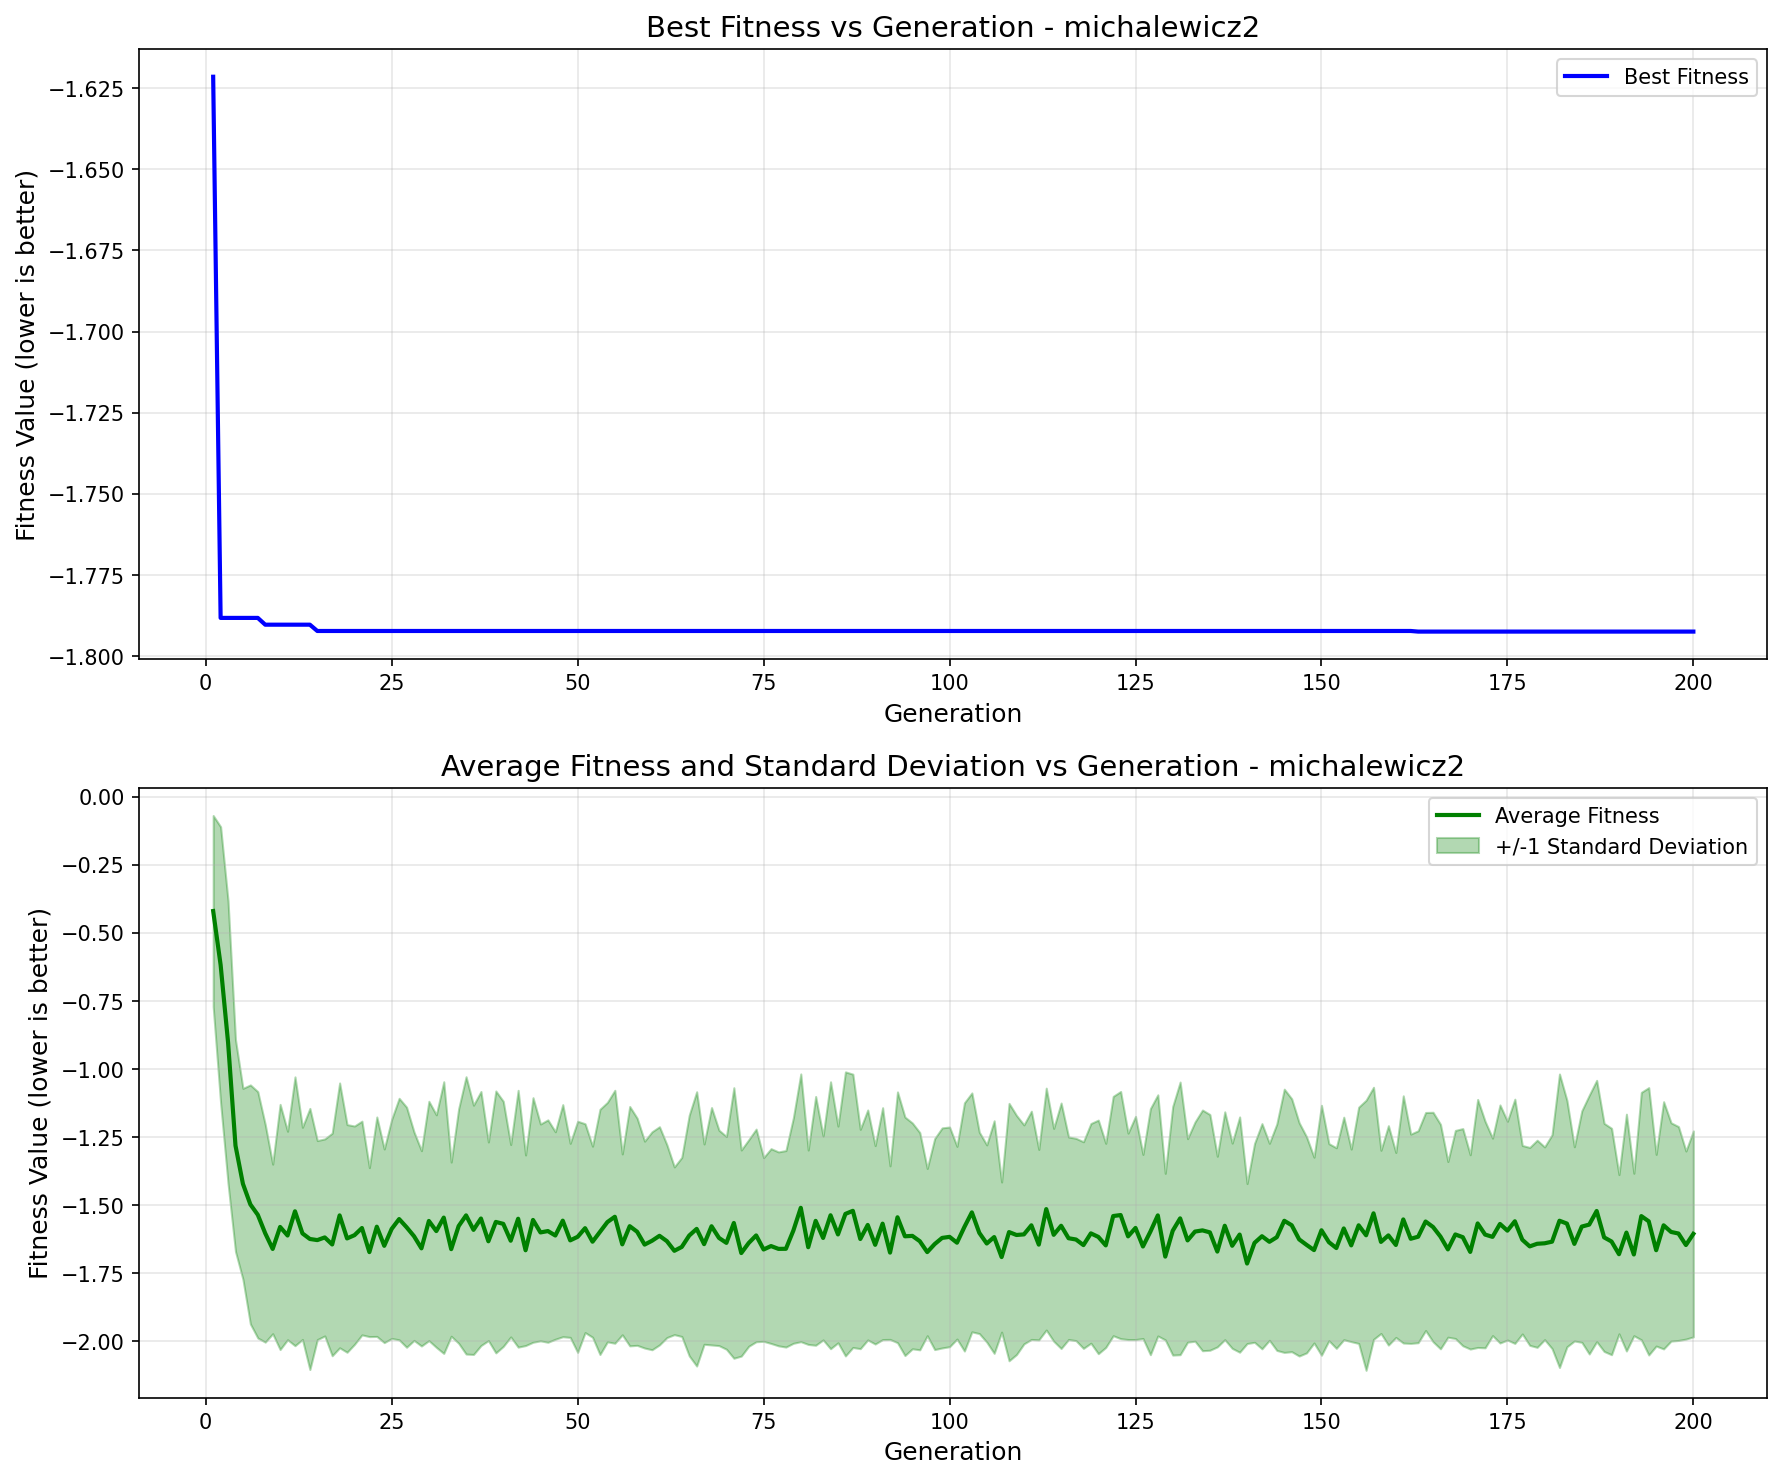

Data behind this chart, as committed beside it:
generation, best_fitness, best_individual, mean_fitness, std_dev
1, -1.621, [2.1867185953181165, 1.5002901691208907], -0.4193, 0.3512
2, -1.788, [2.1867185953181165, 1.5855756177386695], -0.617, 0.5074
3, -1.788, [2.1867185953181165, 1.5855756177386695], -0.9015, 0.5195
4, -1.788, [2.1867185953181165, 1.5855756177386695], -1.281, 0.3892
5, -1.788, [2.1867185953181165, 1.5855756177386695], -1.422, 0.3509
6, -1.788, [2.1867185953181165, 1.5855756177386695], -1.498, 0.4392
7, -1.788, [2.1867185953181165, 1.5855756177386695], -1.536, 0.4527
8, -1.79, [2.1914258178192796, 1.5855756177386695], -1.604, 0.3999
9, -1.79, [2.1914258178192796, 1.5855756177386695], -1.661, 0.3116
10, -1.79, [2.1914258178192796, 1.5855756177386695], -1.58, 0.4506
11, -1.79, [2.1914258178192796, 1.5855756177386695], -1.612, 0.3831
12, -1.79, [2.1914258178192796, 1.5855756177386695], -1.523, 0.494
13, -1.79, [2.1914258178192796, 1.5855756177386695], -1.604, 0.3899
14, -1.79, [2.1914258178192796, 1.5855756177386695], -1.625, 0.4799
15, -1.792, [2.1994894946097783, 1.5855756177386695], -1.629, 0.3658
16, -1.792, [2.1994894946097783, 1.5855756177386695], -1.619, 0.3621
17, -1.792, [2.1994894946097783, 1.5855756177386695], -1.645, 0.409
18, -1.792, [2.1994894946097783, 1.5855756177386695], -1.538, 0.4867
19, -1.792, [2.1994894946097783, 1.5855756177386695], -1.623, 0.4184
20, -1.792, [2.1994894946097783, 1.5855756177386695], -1.611, 0.4012
21, -1.792, [2.1994894946097783, 1.5855756177386695], -1.584, 0.3928
22, -1.792, [2.1994894946097783, 1.5855756177386695], -1.673, 0.3106
23, -1.792, [2.1994894946097783, 1.5855756177386695], -1.579, 0.4033
24, -1.792, [2.1994894946097783, 1.5855756177386695], -1.65, 0.3558
25, -1.792, [2.1994894946097783, 1.5855756177386695], -1.587, 0.4027
26, -1.792, [2.1994894946097783, 1.5855756177386695], -1.551, 0.4438
27, -1.792, [2.1994894946097783, 1.5855756177386695], -1.581, 0.4412
28, -1.792, [2.1994894946097783, 1.5855756177386695], -1.614, 0.383
29, -1.792, [2.1994894946097783, 1.5855756177386695], -1.659, 0.3589
30, -1.792, [2.1994894946097783, 1.5855756177386695], -1.558, 0.4399
31, -1.792, [2.1994894946097783, 1.5855756177386695], -1.596, 0.4273
32, -1.792, [2.1994894946097783, 1.5855756177386695], -1.546, 0.4993
33, -1.792, [2.1994894946097783, 1.5855756177386695], -1.662, 0.3201
34, -1.792, [2.1994894946097783, 1.5855756177386695], -1.577, 0.4308
35, -1.792, [2.1994894946097783, 1.5855756177386695], -1.538, 0.5096
36, -1.792, [2.1994894946097783, 1.5855756177386695], -1.591, 0.458
37, -1.792, [2.1994894946097783, 1.5855756177386695], -1.549, 0.4669
38, -1.792, [2.1994894946097783, 1.5855756177386695], -1.633, 0.3649
39, -1.792, [2.1994894946097783, 1.5855756177386695], -1.562, 0.4814
40, -1.792, [2.1994894946097783, 1.5855756177386695], -1.569, 0.4505
41, -1.792, [2.1994894946097783, 1.5855756177386695], -1.631, 0.3536
42, -1.792, [2.1994894946097783, 1.5855756177386695], -1.55, 0.472
43, -1.792, [2.1994894946097783, 1.5855756177386695], -1.666, 0.3502
44, -1.792, [2.1994894946097783, 1.5855756177386695], -1.555, 0.4494
45, -1.792, [2.1994894946097783, 1.5855756177386695], -1.601, 0.3984
46, -1.792, [2.1994894946097783, 1.5855756177386695], -1.596, 0.4087
47, -1.792, [2.1994894946097783, 1.5855756177386695], -1.612, 0.3812
48, -1.792, [2.1994894946097783, 1.5855756177386695], -1.557, 0.4265
49, -1.792, [2.1994894946097783, 1.5855756177386695], -1.63, 0.3566
50, -1.792, [2.1994894946097783, 1.5855756177386695], -1.617, 0.4247
51, -1.792, [2.1994894946097783, 1.5855756177386695], -1.585, 0.3838
52, -1.792, [2.1994894946097783, 1.5855756177386695], -1.635, 0.351
53, -1.792, [2.1994894946097783, 1.5855756177386695], -1.599, 0.4506
54, -1.792, [2.1994894946097783, 1.5855756177386695], -1.562, 0.4401
55, -1.792, [2.1994894946097783, 1.5855756177386695], -1.543, 0.4649
56, -1.792, [2.1994894946097783, 1.5855756177386695], -1.644, 0.3324
57, -1.792, [2.1994894946097783, 1.5855756177386695], -1.578, 0.4399
58, -1.792, [2.1994894946097783, 1.5855756177386695], -1.598, 0.4174
59, -1.792, [2.1994894946097783, 1.5855756177386695], -1.645, 0.3802
60, -1.792, [2.1994894946097783, 1.5855756177386695], -1.631, 0.4006
... 140 more rows
